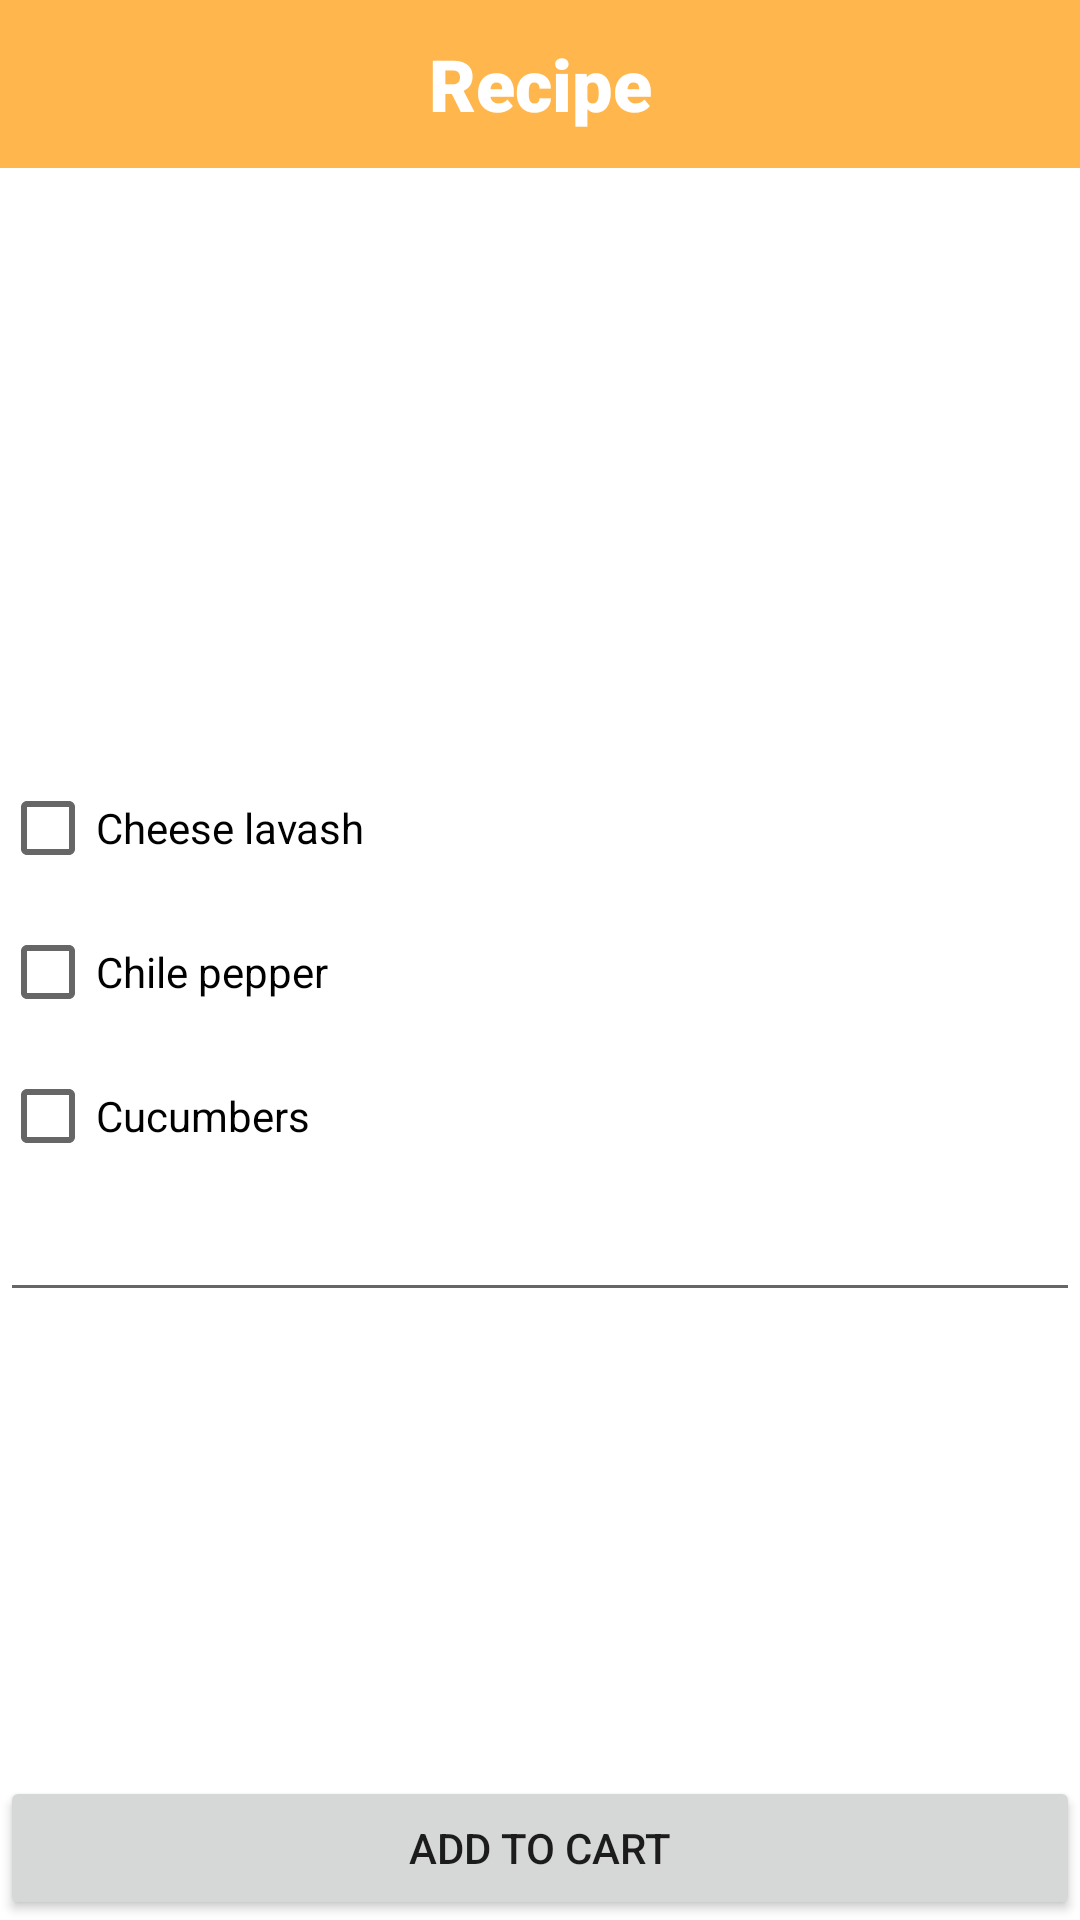

The Android layout XML behind this screen, and the referenced resources:
<!-- AndroidManifest.xml: application theme Theme.FoodShop -->
<!-- res/layout/full_screen_fragment.xml -->
<?xml version="1.0" encoding="utf-8"?>
<androidx.constraintlayout.widget.ConstraintLayout xmlns:android="http://schemas.android.com/apk/res/android"
    xmlns:tools="http://schemas.android.com/tools"
    android:layout_width="match_parent"
    android:layout_height="match_parent"
    xmlns:app="http://schemas.android.com/apk/res-auto"
    tools:context=".presentation.fullScreen.FullScreenFragment">

    <com.google.android.material.appbar.AppBarLayout
        android:id="@+id/appBar"
        app:layout_constraintEnd_toEndOf="parent"
        app:layout_constraintStart_toStartOf="parent"
        app:layout_constraintTop_toTopOf="parent"
        android:layout_width="match_parent"
        android:layout_height="wrap_content">

        <androidx.appcompat.widget.Toolbar
            android:id="@+id/toolBar"
            app:layout_constraintEnd_toEndOf="parent"
            app:layout_constraintStart_toStartOf="parent"
            app:layout_constraintTop_toTopOf="parent"
            app:navigationIcon="@drawable/ic_baseline_arrow_back_24"
            android:layout_width="match_parent"
            android:layout_height="?attr/actionBarSize">

            <TextView
                android:id="@+id/name"
                style="@style/TextAppearance.AppCompat.Widget.ActionBar.Title"
                android:layout_width="wrap_content"
                android:layout_height="wrap_content"
                android:layout_gravity="center"
                android:fontFamily="sans-serif-black"
                android:text="@string/recipe"
                android:textColor="@color/white"
                android:textSize="24sp" />

        </androidx.appcompat.widget.Toolbar>


    </com.google.android.material.appbar.AppBarLayout>

    <ImageView
        android:id="@+id/image"
        app:layout_constraintBottom_toTopOf="@id/firstCheckBox"
        app:layout_constraintLeft_toLeftOf="parent"
        app:layout_constraintRight_toRightOf="parent"
        app:layout_constraintTop_toBottomOf="@id/appBar"
        android:layout_width="match_parent"
        android:layout_height="0dp"
        android:maxWidth="170dp"
        android:maxHeight="170dp" />

    <CheckBox
        android:id="@+id/firstCheckBox"
        app:layout_constraintBottom_toTopOf="@id/secondCheckBox"
        app:layout_constraintTop_toBottomOf="@id/image"
        android:layout_width="match_parent"
        android:layout_height="wrap_content"
        android:text="Cheese lavash" />

    <CheckBox
        android:id="@+id/secondCheckBox"
        app:layout_constraintBottom_toTopOf="@id/thirdCheckBox"
        app:layout_constraintTop_toBottomOf="@id/firstCheckBox"
        android:layout_width="match_parent"
        android:layout_height="wrap_content"
        android:text="Chile pepper" />

    <CheckBox
        android:id="@+id/thirdCheckBox"
        app:layout_constraintBottom_toTopOf="@id/scroll"
        app:layout_constraintTop_toBottomOf="@id/secondCheckBox"
        android:layout_width="match_parent"
        android:layout_height="wrap_content"
        android:text="Cucumbers" />

    <ScrollView
        android:id="@+id/scroll"
        app:layout_constraintBottom_toTopOf="@id/add"
        app:layout_constraintTop_toBottomOf="@id/thirdCheckBox"
        android:layout_width="match_parent"
        android:layout_height="0dp"
        android:orientation="vertical">

        <EditText
            android:id="@+id/comment"
            android:layout_width="match_parent"
            android:layout_height="wrap_content"
            android:inputType="textMultiLine" />
    </ScrollView>

    <Button
        android:id="@+id/add"
        app:layout_constraintBottom_toBottomOf="parent"
        app:layout_constraintTop_toBottomOf="@id/scroll"
        android:layout_width="match_parent"
        android:layout_height="wrap_content"
        android:text="@string/add_to_cart" />

</androidx.constraintlayout.widget.ConstraintLayout>
<!-- resources referenced by this layout -->
<resources>
  <color name="white">#FFFFFFFF</color>
  <string name="add_to_cart">ADD TO CART</string>
  <string name="recipe">Recipe</string>
  <style name="Theme.FoodShop" parent="Theme.MaterialComponents.DayNight.NoActionBar">
          
          <item name="colorPrimary">@color/lightOrange</item>
          <item name="colorPrimaryVariant">@color/orange</item>
          <item name="colorOnPrimary">@color/lightYellow</item>
          
          <item name="colorSecondary">@color/teal_200</item>
          <item name="colorSecondaryVariant">@color/teal_700</item>
          <item name="colorOnSecondary">@color/black</item>
          
          <item name="android:statusBarColor" tools:targetApi="l">?attr/colorPrimaryVariant</item>
          
      </style>
  <color name="lightOrange">#FFB74D</color>
  <color name="orange">#F57F17</color>
  <color name="lightYellow">#FFF9C4</color>
  <color name="teal_200">#FF03DAC5</color>
  <color name="teal_700">#FF018786</color>
  <color name="black">#FF000000</color>
</resources>
